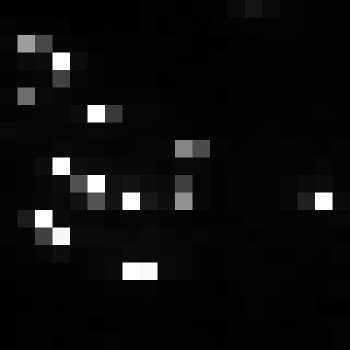

The data file committed next to this chart (first rows):
, xmin, ymin, lat, lon, area, perimeter, max_nanowatts, min_nanowatts, moonlight_illumination, clear_sky_confidence, mean_nanowatts
0, 989, 3836, -6.38, -6.38, 2.0, 0.0, 57.24, 0.5225, 11.86, 0.0, 6.738
